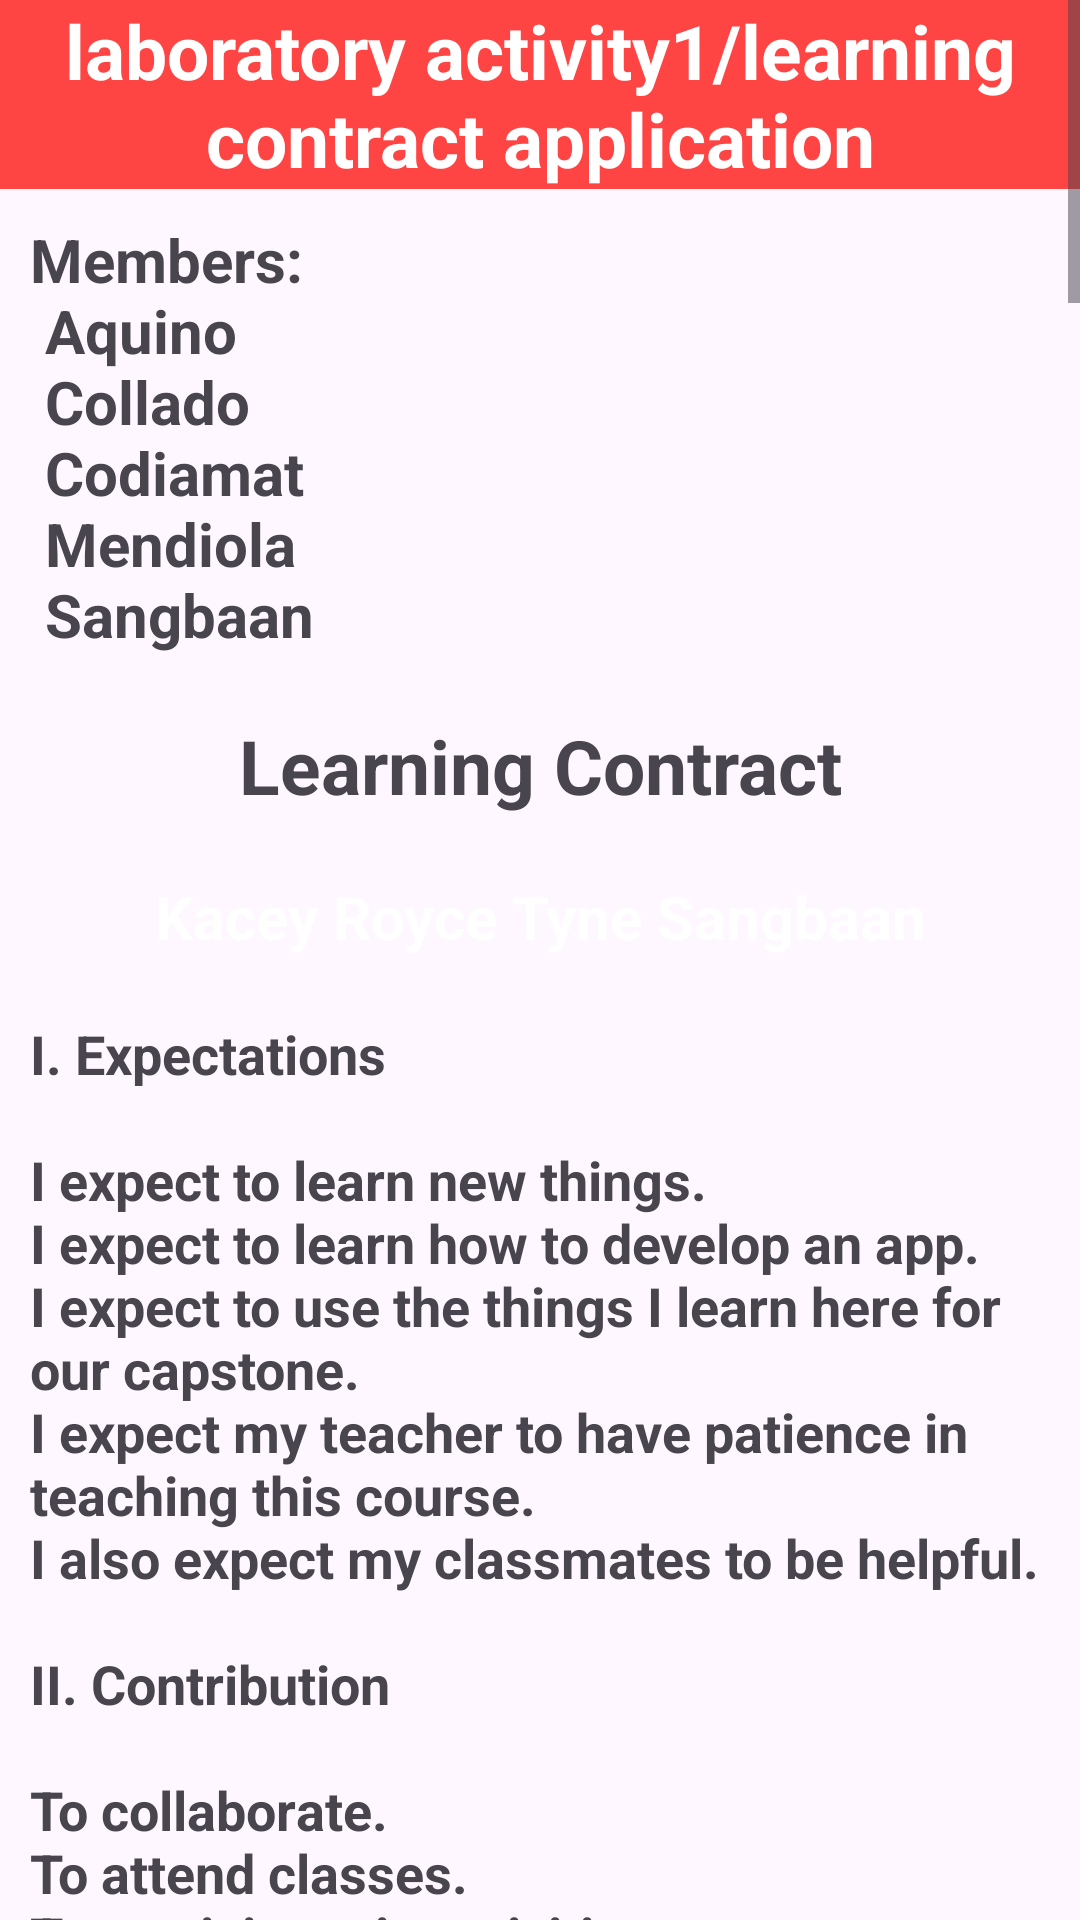

This screen was rendered from an Android layout file. Write that file and the resources it references.
<!-- AndroidManifest.xml: application theme Theme.CC17Lab1 -->
<!-- res/layout/test1.xml -->
<?xml version="1.0" encoding="utf-8"?>
<ScrollView xmlns:android="http://schemas.android.com/apk/res/android"
    xmlns:tools="http://schemas.android.com/tools"
    android:layout_width="wrap_content"
    android:layout_height="wrap_content"
    android:id="@+id/main">
    <LinearLayout
        android:layout_width="match_parent"
        android:layout_height="match_parent"
        android:orientation="vertical">

        <TextView
            android:id="@+id/title"
            android:layout_width="match_parent"
            android:layout_height="match_parent"
            android:text="@string/title"
            android:background="@android:color/holo_red_light"
            android:textColor="@android:color/white"
            android:textAlignment="center"
            android:textSize="25sp"
            android:textStyle="bold">
        </TextView>

        <TextView
            android:id="@+id/members"
            android:layout_width="match_parent"
            android:layout_height="match_parent"
            android:text="@string/members"
            android:layout_margin="10sp"
            android:textStyle="bold"
            android:textSize="20sp"
            >
        </TextView>

        <TextView
            android:id="@+id/lcontract"
            android:layout_width="match_parent"
            android:layout_height="match_parent"
            android:layout_margin="10sp"
            android:text="@string/header"
            android:textAlignment="center"
            android:textSize="25sp"
            android:textStyle="bold">

        </TextView>
        
        <TextView
            android:id="@+id/name"
            android:layout_width="match_parent"
            android:layout_height="match_parent"
            android:text="@string/Kacey"
            android:textColor="@color/white"
            android:background="@color/gray"
            android:textAlignment="center"
            android:textSize="20sp"
            android:layout_margin="10sp"
            android:textStyle="bold">
        </TextView>

        

        <TextView
            android:id="@+id/contents"
            android:layout_width="match_parent"
            android:layout_height="match_parent"
            android:layout_margin="10sp"
            android:text="@string/content1"
            android:textAlignment="viewStart"
            android:textSize="18sp"
            android:textStyle="bold"></TextView>

        <TextView
            android:id="@+id/ivan"
            android:layout_width="match_parent"
            android:layout_height="match_parent"
            android:text="@string/Ivan"
            android:textColor="@color/white"
            android:background="@color/gray"
            android:textAlignment="center"
            android:textSize="20sp"
            android:layout_margin="10sp"
            android:textStyle="bold">
        </TextView>

        <TextView
            android:id="@+id/description"
            android:layout_width="match_parent"
            android:layout_height="match_parent"
            android:text="@string/content2"
            android:textAlignment="viewStart"
            android:layout_margin="10sp"
            android:textSize="18sp"
            android:textStyle="bold">
        </TextView>

        
        <TextView
            android:id="@+id/brent"
            android:layout_width="match_parent"
            android:layout_height="match_parent"
            android:text="@string/Brent"
            android:textColor="@color/white"
            android:background="@color/gray"
            android:textAlignment="center"
            android:textSize="20sp"
            android:layout_margin="10sp"
            android:textStyle="bold">
        </TextView>

        <TextView
            android:id="@+id/desc"
            android:layout_width="match_parent"
            android:layout_height="match_parent"
            android:text="@string/content3"
            android:textAlignment="viewStart"
            android:layout_margin="10sp"
            android:textSize="18sp"
            android:textStyle="bold">
        </TextView>

        
        <TextView
            android:id="@+id/Frank"
            android:layout_width="match_parent"
            android:layout_height="match_parent"
            android:text="@string/Frank"
            android:textColor="@color/white"
            android:background="@color/gray"
            android:textAlignment="center"
            android:textSize="20sp"
            android:layout_margin="10sp"
            android:textStyle="bold">
        </TextView>

        <TextView
            android:id="@+id/descriptions"
            android:layout_width="match_parent"
            android:layout_height="match_parent"
            android:text="@string/content4"
            android:textAlignment="viewStart"
            android:layout_margin="10sp"
            android:textSize="18sp"
            android:textStyle="bold">
        </TextView>

    </LinearLayout>

</ScrollView>
<!-- resources referenced by this layout -->
<resources>
  <string name="Brent">
          Brent Codiamat
      </string>
  <string name="Frank">
          John Frank Collado
      </string>
  <string name="Ivan">
          Ivan Dave Mendiola
      </string>
  <string name="Kacey">
          Kacey Royce Tyne Sangbaan
      </string>
  <string name="content1">I. Expectations\n\nI expect to learn new things.\nI expect to learn how to develop an app.\nI expect to use the things I learn here for our capstone.\nI expect my teacher to have patience in teaching this course.\nI also expect my classmates to be helpful.\n\nII. Contribution\n\nTo collaborate.\nTo attend classes.\nTo participate in activities.\nExert enough effort to pass.\nTo help my classmates when they are having a hard time and I am understanding the lesson.\n III. Motivations\n\nHigh tuition.\nMy loved ones.\nThe importance of this course to my future.\nTo gain more knowledge.\nFinishing this course.\n\nIV. Hindrances\n\nLaziness.\nLack of prior knowledge.\nEasily getting uninterested or a sense of ennui.\nGetting easily tired when there are a lot of activities.\nSometimes being late because of staying up all night.</string>
  <string name="content3">I. Expectations\n\nI expect that the teacher knows the subject very well.\nI expect to learn new and useful things.\nI expect the lessons to be understandable.\nI expect the activities to be helpful.\nI expect the course to be challenging but fun.\n\nII. Contribution\n\nAttend classes regularly.\nListen and participate during discussions.\nSubmit activities on time.\nStudy and review the lessons.\nAsk questions when I do not understand.\n\nIII. Motivations\n\nLearning new things.\nGetting good grades.\nHaving fun while learning.\nInteresting activities.\nSeeing my improvement in the subject.\n\nIV. Hindrances\n\nDifficult lessons.\nLack of motivation.\nToo many school requirements.\nLack of time.\nDistractions.</string>
  <string name="content4">I. Expectations\n\nI expect this course to be fun and interactive.\nI expect this course to be challenging.\nI expect the instructor to be considerate and explain the lessons clearly.\nI expect my classmates to be friendly and cooperative.\nI expect the instructor to help us when we struggle with the lessons.\n\nII. Contributions\n\nI will listen and participate during discussions.\nI will submit my requirements and activities on time.\nI will attend regular classes.\nI will help my classmates when they struggle with the lessons.\nI will share the knowledge and skills I already have.\n\nIII. Motivations\n\nI motivate myself to finish this course even with little knowledge.\nI am motivated by my parents because they provide my needs.\nI am motivated to graduate as soon as possible.\nI am motivated to have a decent job and earn money.\nI am motivated by my friends because we have the same course.\n\nIV. Hindrances\n\nLaziness may affect my tasks and requirements.\nI can easily get distracted while studying.\nLack of sleep can affect my focus and energy.\nPoor time management can affect my studies.\nI am a slow learner, so I may need more time to understand lessons. </string>
  <string name="header">
          Learning Contract
      </string>
  <string name="members">
      Members:\n
      Aquino\n
      Collado\n
      Codiamat\n
      Mendiola\n
      Sangbaan
      </string>
  <string name="title">
          laboratory activity1/learning contract application
      </string>
</resources>
